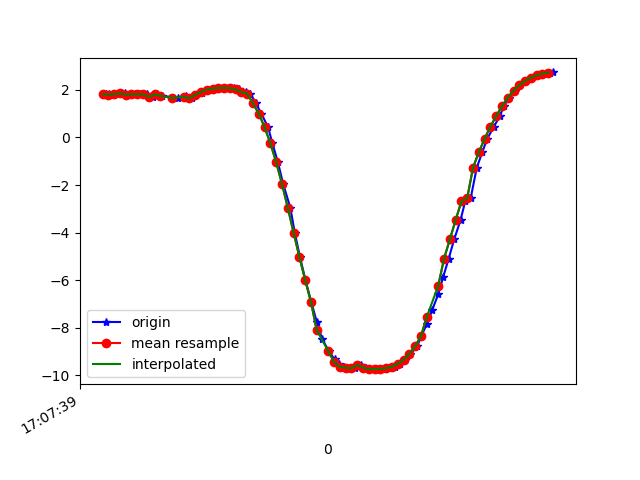

Values plotted in this chart, from the file beside it:
1618852059972, 1547755808490037, 1.8194034, -3.765474, 8.862901
1618852059981, 1547755827720807, 1.824, -3.784, 8.854
1618852059995, 1547755846951577, 1.773, -3.829, 8.845
1618852060015, 1547755866182347, 1.812, -4.034, 8.746
1618852060038, 1547755885413117, 1.853, -4.034, 8.737
1618852060057, 1547755904643887, 1.794, -4.066, 8.735
1618852060072, 1547755923874657, 1.807, -4.261, 8.638
1618852060091, 1547755943105427, 1.812, -3.579, 8.941
1618852060114, 1547755962336197, 1.813, -4.272, 8.632
1618852060134, 1547755981566967, 1.702, -4.465, 8.556
1618852060147, 1547756000797737, 1.81, -4.544, 8.492
1618852060166, 1547756020028507, 1.751, -4.525, 8.515
1618852060219, 1547756039259277, 1.655, -4.525, 8.534
1618852060245, 1547756058490047, 1.676, -4.642, 8.467
1618852060247, 1547756077720817, 1.74, -4.626, 8.462
1618852060248, 1547756096951587, 1.719, -4.58, 8.492
1618852060268, 1547756116182357, 1.647, -4.641, 8.473
1618852060281, 1547756135413127, 1.786, -4.636, 8.447
1618852060303, 1547756154643897, 1.87, -4.599, 8.45
1618852060319, 1547756173874667, 1.938, -4.583, 8.443
1618852060338, 1547756193105437, 2.007, -4.582, 8.427
1618852060356, 1547756212336207, 2.048, -4.591, 8.413
1618852060376, 1547756231566977, 2.078, -4.607, 8.396
1618852060394, 1547756250797747, 2.089, -4.637, 8.377
1618852060414, 1547756270028517, 2.071, -4.692, 8.351
1618852060433, 1547756289259287, 2.018, -4.778, 8.315
1618852060455, 1547756308490057, 1.902, -4.888, 8.278
1618852060471, 1547756327720827, 1.841, -4.216, 8.653
1618852060490, 1547756346951597, 1.43, -5.009, 8.301
1618852060509, 1547756366182367, 0.993, -5.163, 8.27
1618852060532, 1547756385413137, 0.4277, -5.262, 8.256
1618852060547, 1547756404643907, -0.2498, -5.291, 8.245
1618852060566, 1547756423874677, -1.043, -5.215, 8.231
1618852060584, 1547756443105447, -1.953, -5.05, 8.169
1618852060609, 1547756462336217, -2.956, -4.822, 8.003
1618852060624, 1547756481566987, -3.994, -4.57, 7.694
1618852060642, 1547756500797757, -5.015, -4.296, 7.241
1618852060661, 1547756520028527, -5.987, -3.953, 6.676
1618852060681, 1547756539259297, -6.907, -3.53, 5.989
1618852060700, 1547756558490067, -7.739, -3.079, 5.164
1618852060718, 1547756577720837, -8.447, -2.657, 4.198
1618852060742, 1547756596951607, -8.981, -2.288, 3.187
1618852060762, 1547756616182377, -9.328, -1.958, 2.279
1618852060776, 1547756635413147, -9.53, -1.708, 1.518
1618852060795, 1547756654643917, -9.633, -1.554, 0.9136
1618852060815, 1547756673998538, -9.678, -1.467, 0.464
1618852060833, 1547756693229308, -9.699, -1.394, 0.1686
1618852060852, 1547756712460078, -9.555, -2.152, 0.3284
1618852060871, 1547756731690848, -9.674, -1.563, 0.04778
1618852060894, 1547756750921618, -9.733, -1.143, 0.09955
1618852060910, 1547756770152388, -9.735, -1.082, 0.3153
1618852060929, 1547756789383158, -9.724, -1.034, 0.6412
1618852060947, 1547756808613928, -9.692, -0.9834, 1.07
1618852060970, 1547756827844698, -9.627, -0.9143, 1.592
1618852060987, 1547756847075468, -9.515, -0.8326, 2.192
1618852061004, 1547756866306238, -9.343, -0.751, 2.861
1618852061024, 1547756885537008, -9.097, -0.675, 3.581
1618852061047, 1547756904767778, -8.77, -0.6208, 4.328
1618852061061, 1547756923998548, -8.356, -0.6014, 5.085
1618852061080, 1547756943229318, -7.85, -0.6144, 5.834
1618852061099, 1547756962460088, -7.253, -0.6734, 6.556
... 22 more rows
